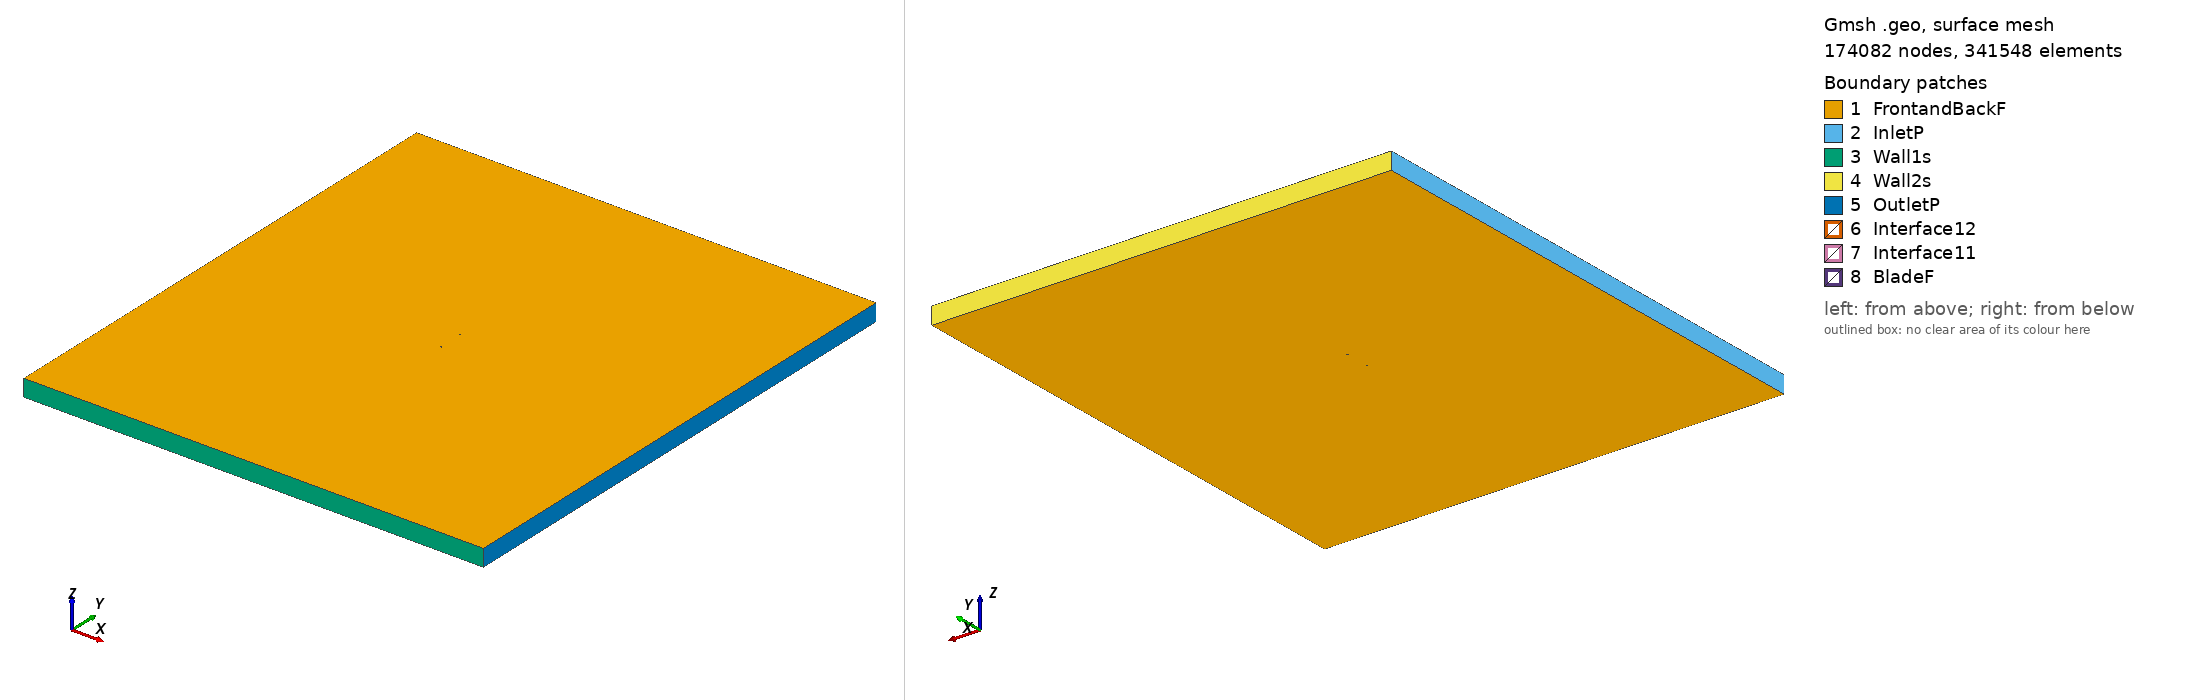

Gmsh geometry script, surface-meshed: 174082 nodes, 341548 surface elements. Boundary patches (legend numbers): 1 FrontandBackF, 2 InletP, 3 Wall1s, 4 Wall2s, 5 OutletP, 6 Interface12, 7 Interface11, 8 BladeF. Left view from above one corner, right view from below the opposite corner. Legend entries are the model's physical surfaces. The drawing asked Gmsh for element sizes between 1% and 20% of the model's largest extent; the script's own settings can give other sizes.

=== goe535_tsr2_2.9844_aoa_-2.2718.geo (drawn) ===
SetFactory("OpenCASCADE");

Point(1) = {0.075010, 0.747587, 0, 1.0};
Point(2) = {0.072773, 0.746834, 0, 1.0};
Point(3) = {0.065092, 0.744285, 0, 1.0};
Point(4) = {0.049713, 0.739652, 0, 1.0};
Point(5) = {0.034313, 0.735531, 0, 1.0};
Point(6) = {0.018898, 0.731784, 0, 1.0};
Point(7) = {0.003463, 0.728549, 0, 1.0};
Point(8) = {-0.012002, 0.726091, 0, 1.0};
Point(9) = {-0.027508, 0.724643, 0, 1.0};
Point(10) = {-0.043088, 0.725060, 0, 1.0};
Point(11) = {-0.050916, 0.726239, 0, 1.0};
Point(12) = {-0.058782, 0.728352, 0, 1.0};
Point(13) = {-0.062738, 0.729991, 0, 1.0};
Point(14) = {-0.066712, 0.732096, 0, 1.0};
Point(15) = {-0.070714, 0.734899, 0, 1.0};
Point(16) = {-0.072746, 0.737078, 0, 1.0};
Point(17) = {-0.074941, 0.743375, 0, 1.0};
Point(18) = {-0.073119, 0.746479, 0, 1.0};
Point(19) = {-0.071219, 0.747641, 0, 1.0};
Point(20) = {-0.067375, 0.748800, 0, 1.0};
Point(21) = {-0.063502, 0.749259, 0, 1.0};
Point(22) = {-0.059623, 0.749562, 0, 1.0};
Point(23) = {-0.051856, 0.749937, 0, 1.0};
Point(24) = {-0.044077, 0.750000, 0, 1.0};
Point(25) = {-0.028498, 0.749583, 0, 1.0};
Point(26) = {-0.012878, 0.748156, 0, 1.0};
Point(27) = {0.002751, 0.746496, 0, 1.0};
Point(28) = {0.018365, 0.745225, 0, 1.0};
Point(29) = {0.033930, 0.745196, 0, 1.0};
Point(30) = {0.049463, 0.745945, 0, 1.0};
Point(31) = {0.064963, 0.747548, 0, 1.0};
Point(32) = {0.072696, 0.748778, 0, 1.0};
Point(33) = {0.074950, 0.749088, 0, 1.0};
Point(34) = {-0.075010, -0.747587, 0, 1.0};
Point(35) = {-0.072773, -0.746834, 0, 1.0};
Point(36) = {-0.065092, -0.744285, 0, 1.0};
Point(37) = {-0.049713, -0.739652, 0, 1.0};
Point(38) = {-0.034313, -0.735531, 0, 1.0};
Point(39) = {-0.018898, -0.731784, 0, 1.0};
Point(40) = {-0.003463, -0.728549, 0, 1.0};
Point(41) = {0.012002, -0.726091, 0, 1.0};
Point(42) = {0.027508, -0.724643, 0, 1.0};
Point(43) = {0.043088, -0.725060, 0, 1.0};
Point(44) = {0.050916, -0.726239, 0, 1.0};
Point(45) = {0.058782, -0.728352, 0, 1.0};
Point(46) = {0.062738, -0.729991, 0, 1.0};
Point(47) = {0.066712, -0.732096, 0, 1.0};
Point(48) = {0.070714, -0.734899, 0, 1.0};
Point(49) = {0.072746, -0.737078, 0, 1.0};
Point(50) = {0.074941, -0.743375, 0, 1.0};
Point(51) = {0.073119, -0.746479, 0, 1.0};
Point(52) = {0.071219, -0.747641, 0, 1.0};
Point(53) = {0.067375, -0.748800, 0, 1.0};
Point(54) = {0.063502, -0.749259, 0, 1.0};
Point(55) = {0.059623, -0.749562, 0, 1.0};
Point(56) = {0.051856, -0.749937, 0, 1.0};
Point(57) = {0.044077, -0.750000, 0, 1.0};
Point(58) = {0.028498, -0.749583, 0, 1.0};
Point(59) = {0.012878, -0.748156, 0, 1.0};
Point(60) = {-0.002751, -0.746496, 0, 1.0};
Point(61) = {-0.018365, -0.745225, 0, 1.0};
Point(62) = {-0.033930, -0.745196, 0, 1.0};
Point(63) = {-0.049463, -0.745945, 0, 1.0};
Point(64) = {-0.064963, -0.747548, 0, 1.0};
Point(65) = {-0.072696, -0.748778, 0, 1.0};
Point(66) = {-0.074950, -0.749088, 0, 1.0};

// Lines: first blade (splines 1-4)
Spline(1) = {1:33};
Spline(2) = {33,1};

// Lines: second blade (splines 5-8)
Spline(3) = {34:66};
Spline(4) = {66,34};

// Outer domain (points 20001-4 and lines)
Point(67) = {-13.50000000, -15.00000000, 0, 1.0};
Point(68) = {-13.50000000, 15.00000000, 0, 1.0};
Point(69) = {13.50000000, 15.00000000, 0, 1.0};
Point(70) = {13.50000000, -15.00000000, 0, 1.0};
Line(11) = {67, 68};
Line(12) = {68, 69};
Line(13) = {69, 70};
Line(14) = {67, 70};

// Interface (between moving and stationary domain) (circles)
Circle(9) = {0, 0, 0, 0.80000000, 0, 2*Pi};
Circle(10) = {0, 0, 0, 0.80000000, 0, 2*Pi};

// Loops collect Lines/Splines/etc (blade1, blade2, domain, first circle)
Line Loop(1) = {1:2};
Line Loop(2) = {3:4};
Line Loop(3) = {11,12,13,-14};
Line Loop(4) = {9};

// BooleanDifference cuts out the circle/interface from the domain
Plane Surface(1) = {3};
Plane Surface(2) = {4};
BooleanDifference{ Surface{1}; Delete;}{ Surface{2}; Delete;}

// This one cuts out the blades from the inner circle/interface
Line Loop(6) = {10};
Plane Surface(5) = {6};
Plane Surface(6) = {1};
Plane Surface(7) = {2};
BooleanDifference{ Surface{5}; Delete;}{ Surface{6,7}; Delete;}

// extrude to 3rd dimension
Extrude {0, 0, 1} {Surface{1}; Surface{5}; Layers{1}; Recombine;}

// Physical Surfaces are the named boundaries (patches)
Physical Surface("Interface11") = {12};
Physical Surface("Interface12") = {10};

// sides of domain
Physical Surface("InletP") = {6};
Physical Surface("OutletP") = {9};

// top and bottom of domain
Physical Surface("Wall1s") = {7};
Physical Surface("Wall2s") = {8};

// Check FrontandBackF by ensuring there is nothing in the 3rd dimension
Physical Surface("FrontandBackF") = {1,11,5,17};
Physical Surface("BladeF") = {13:16};
Physical Volume("Turbine") = {2};
Physical Volume("Farfield") = {1};

// settings for airfoil boundary layer
Field[1] = BoundaryLayer;
Field[1].EdgesList = {1:4};
Field[1].hwall_n = 1e-3;
Field[1].thickness = 1.5e-2;
Field[1].ratio = 1.05;
Field[1].Quads = 1;
BoundaryLayer Field = 1;

// control points for mesh (blade and interface)
// floor((arc length / 1.5mm)/ 2) -> Transfinite Line
Transfinite Line {1,3} = 104 Using Progression 1;
Transfinite Line {2,4} = 2 Using Progression 1;
Transfinite Line {9, 15} = 800 Using Progression 1;

// For more information on gmsh syntax, visit http://gmsh.info/doc/texinfo/gmsh.html
